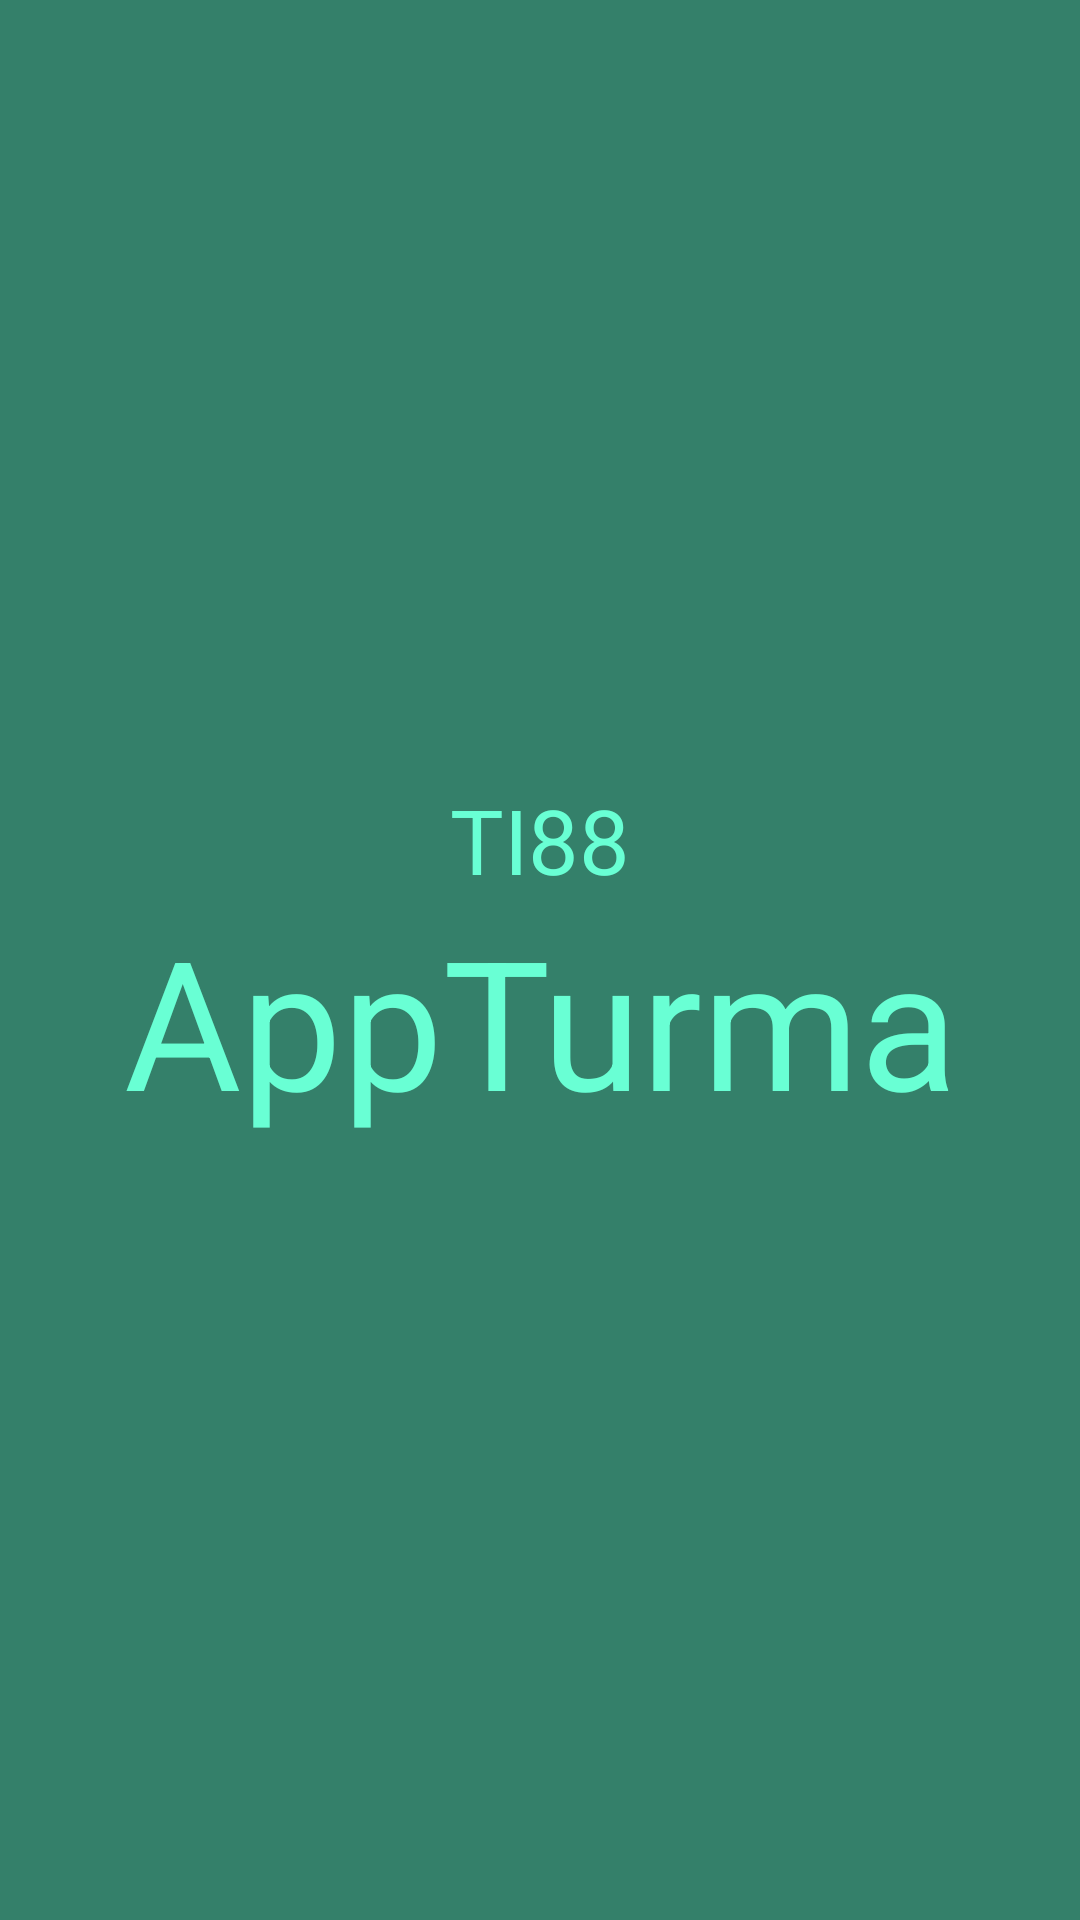

Layout XML and referenced resources for this Android screen:
<!-- AndroidManifest.xml: application theme Theme.AppTurma -->
<!-- res/layout/activity_splash.xml -->
<?xml version="1.0" encoding="utf-8"?>
<LinearLayout xmlns:android="http://schemas.android.com/apk/res/android"
    xmlns:tools="http://schemas.android.com/tools"
    android:layout_width="match_parent"
    android:layout_height="match_parent"
    xmlns:app="http://schemas.android.com/apk/res-auto"
    tools:context=".Splash"
    android:orientation="vertical"
    android:background="@color/myrtle_green">

    <TextView
        android:layout_width="match_parent"
        android:layout_height="wrap_content"
        android:text="TI88"
        android:textColor="@color/aquamarine"
        android:textSize="30sp"
        android:gravity="bottom|center"
        android:layout_weight="1"/>

    <TextView
        android:layout_width="match_parent"
        android:layout_height="wrap_content"
        android:text="AppTurma"
        android:textColor="@color/aquamarine"
        android:textSize="60sp"
        android:gravity="top|center"
        android:layout_weight="1"/>

</LinearLayout>
<!-- resources referenced by this layout -->
<resources>
  <color name="aquamarine">#69FFD4</color>
  <color name="myrtle_green">#34806A</color>
  <style name="Theme.AppTurma" parent="Theme.MaterialComponents.DayNight.DarkActionBar">
          
          <item name="colorPrimary">@color/myrtle_green</item>
          <item name="colorPrimaryVariant">@color/myrtle_green</item>
          <item name="colorOnPrimary">@color/aquamarine</item>
          
          <item name="colorSecondary">@color/hookers_green</item>
          <item name="colorSecondaryVariant">@color/aquamarine</item>
          <item name="colorOnSecondary">@color/myrtle_green</item>
          
          <item name="android:statusBarColor" tools:targetApi="l">?attr/colorPrimaryVariant</item>
          
      </style>
  <color name="hookers_green">#487065</color>
</resources>
